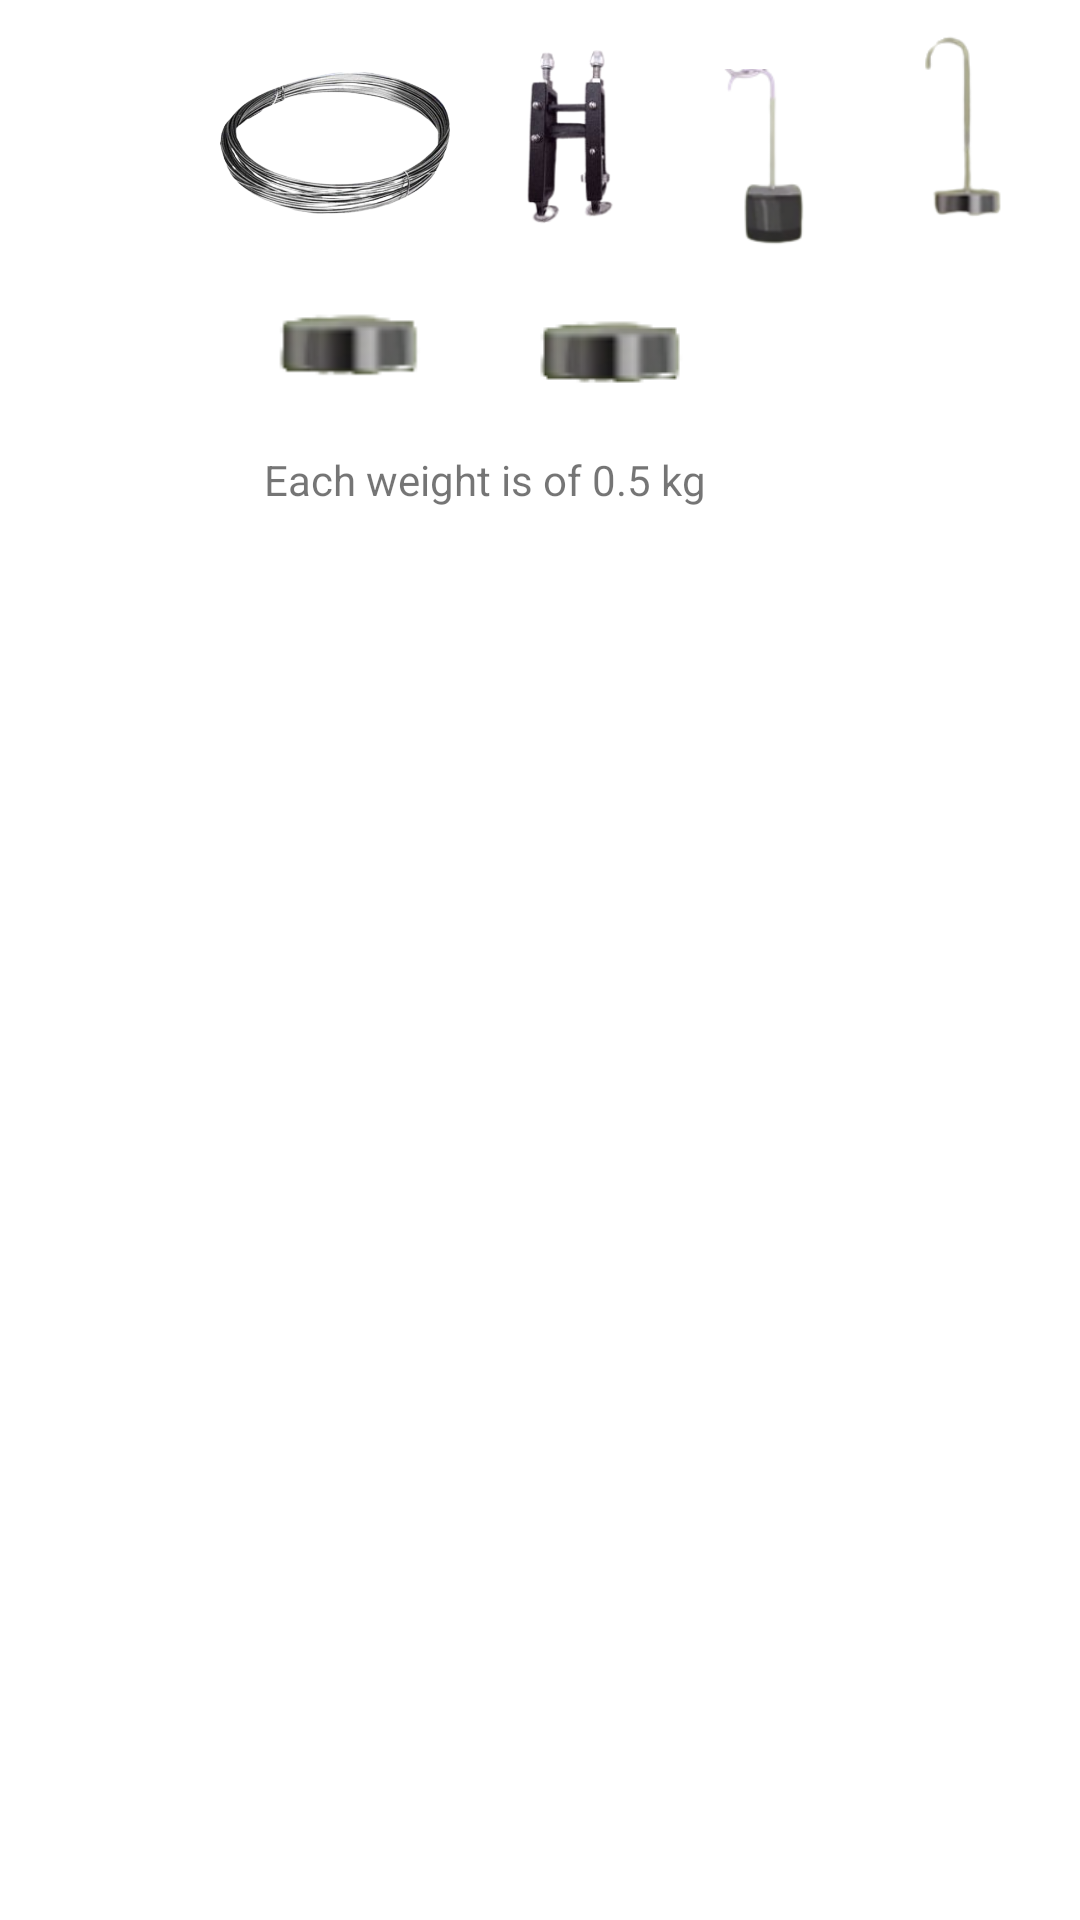

Reconstruct the res/layout file that produces this screen, plus the resources it refers to.
<!-- AndroidManifest.xml: application theme Theme.VirtualPhysicsLab -->
<!-- res/layout/activity_drag_drop.xml -->
<?xml version="1.0" encoding="utf-8"?>
<androidx.constraintlayout.widget.ConstraintLayout xmlns:android="http://schemas.android.com/apk/res/android"
    xmlns:app="http://schemas.android.com/apk/res-auto"
    xmlns:tools="http://schemas.android.com/tools"
    android:layout_width="match_parent"
    android:layout_height="match_parent"
    tools:context=".DragDrop">
    <ImageView
        android:id="@+id/imageView1"
        android:layout_width="58dp"
        android:layout_height="52dp"
        app:layout_constraintBottom_toBottomOf="parent"
        app:layout_constraintEnd_toEndOf="parent"
        app:layout_constraintHorizontal_bias="0.045"
        app:layout_constraintStart_toStartOf="parent"
        app:layout_constraintTop_toTopOf="parent"
        app:layout_constraintVertical_bias="0.023"
        app:srcCompat="@drawable/s1" />

    <ImageView
        android:id="@+id/imageView2"
        android:layout_width="78dp"
        android:layout_height="48dp"
        android:layout_marginEnd="20dp"
        android:layout_marginRight="20dp"
        app:layout_constraintBottom_toBottomOf="parent"
        app:layout_constraintEnd_toEndOf="parent"
        app:layout_constraintHorizontal_bias="0.277"
        app:layout_constraintStart_toStartOf="parent"
        app:layout_constraintTop_toTopOf="parent"
        app:layout_constraintVertical_bias="0.04"
        app:srcCompat="@drawable/wire" />

    <ImageView
        android:id="@+id/imageView3"
        android:layout_width="64dp"
        android:layout_height="61dp"
        app:layout_constraintBottom_toBottomOf="parent"
        app:layout_constraintEnd_toEndOf="parent"
        app:layout_constraintHorizontal_bias="0.53"
        app:layout_constraintStart_toStartOf="parent"
        app:layout_constraintTop_toTopOf="parent"
        app:layout_constraintVertical_bias="0.025"
        app:srcCompat="@drawable/s7" />

    <ImageView
        android:id="@+id/imageView4"
        android:layout_width="53dp"
        android:layout_height="61dp"
        app:layout_constraintBottom_toBottomOf="parent"
        app:layout_constraintEnd_toEndOf="parent"
        app:layout_constraintHorizontal_bias="0.748"
        app:layout_constraintStart_toStartOf="parent"
        app:layout_constraintTop_toTopOf="parent"
        app:layout_constraintVertical_bias="0.04"
        app:srcCompat="@drawable/s4" />

    <ImageView
        android:id="@+id/imageView"
        android:layout_width="297dp"
        android:layout_height="437dp"
        app:layout_constraintBottom_toBottomOf="parent"
        app:layout_constraintEnd_toEndOf="parent"
        app:layout_constraintHorizontal_bias="0.496"
        app:layout_constraintStart_toStartOf="parent"
        app:layout_constraintTop_toTopOf="parent"
        app:layout_constraintVertical_bias="0.843" />

    <ImageView
        android:id="@+id/imageView5"
        android:layout_width="55dp"
        android:layout_height="64dp"
        app:layout_constraintBottom_toBottomOf="parent"
        app:layout_constraintEnd_toEndOf="parent"
        app:layout_constraintHorizontal_bias="0.955"
        app:layout_constraintStart_toStartOf="parent"
        app:layout_constraintTop_toTopOf="parent"
        app:layout_constraintVertical_bias="0.02"
        app:srcCompat="@drawable/s2" />

    <ImageView
        android:id="@+id/imageView6"
        android:layout_width="70dp"
        android:layout_height="65dp"
        app:layout_constraintBottom_toBottomOf="parent"
        app:layout_constraintEnd_toEndOf="parent"
        app:layout_constraintHorizontal_bias="0.278"
        app:layout_constraintStart_toStartOf="parent"
        app:layout_constraintTop_toTopOf="parent"
        app:layout_constraintVertical_bias="0.132"
        app:srcCompat="@drawable/weight" />

    <ImageView
        android:id="@+id/imageView7"
        android:layout_width="wrap_content"
        android:layout_height="wrap_content"
        app:layout_constraintBottom_toBottomOf="parent"
        app:layout_constraintEnd_toEndOf="parent"
        app:layout_constraintHorizontal_bias="0.579"
        app:layout_constraintStart_toStartOf="parent"
        app:layout_constraintTop_toTopOf="parent"
        app:layout_constraintVertical_bias="0.146"
        app:srcCompat="@drawable/weight" />

    <TextView
        android:id="@+id/tv"
        android:layout_width="wrap_content"
        android:layout_height="wrap_content"
        android:text="Each weight is of 0.5 kg"
        app:layout_constraintBottom_toBottomOf="parent"
        app:layout_constraintEnd_toEndOf="parent"
        app:layout_constraintHorizontal_bias="0.414"
        app:layout_constraintStart_toStartOf="parent"
        app:layout_constraintTop_toTopOf="parent"
        app:layout_constraintVertical_bias="0.242" />

</androidx.constraintlayout.widget.ConstraintLayout>
<!-- resources referenced by this layout -->
<resources>
  <!-- drawable s2: png bitmap (drawable-v24, 5114 bytes) -->
  <!-- drawable s4: png bitmap (drawable-v24, 7240 bytes) -->
  <!-- drawable s7: png bitmap (drawable-v24, 17083 bytes) -->
  <!-- drawable weight: png bitmap (drawable-v24, 1939 bytes) -->
  <!-- drawable wire: png bitmap (drawable-v24, 79104 bytes) -->
  <style name="Theme.VirtualPhysicsLab" parent="Theme.MaterialComponents.DayNight.DarkActionBar">
          
          <item name="colorPrimary">@color/teal_700</item>
          <item name="colorPrimaryVariant">@color/teal_200</item>
          <item name="colorOnPrimary">@color/white</item>
          
          <item name="colorSecondary">@color/teal_200</item>
          <item name="colorSecondaryVariant">@color/teal_700</item>
          <item name="colorOnSecondary">@color/black</item>
          
          <item name="android:statusBarColor" tools:targetApi="l">?attr/colorPrimary</item>
          
  
  
      </style>
  <color name="teal_700">#FF018786</color>
  <color name="teal_200">#FF03DAC5</color>
  <color name="white">#FFFFFFFF</color>
  <color name="black">#FF000000</color>
</resources>
